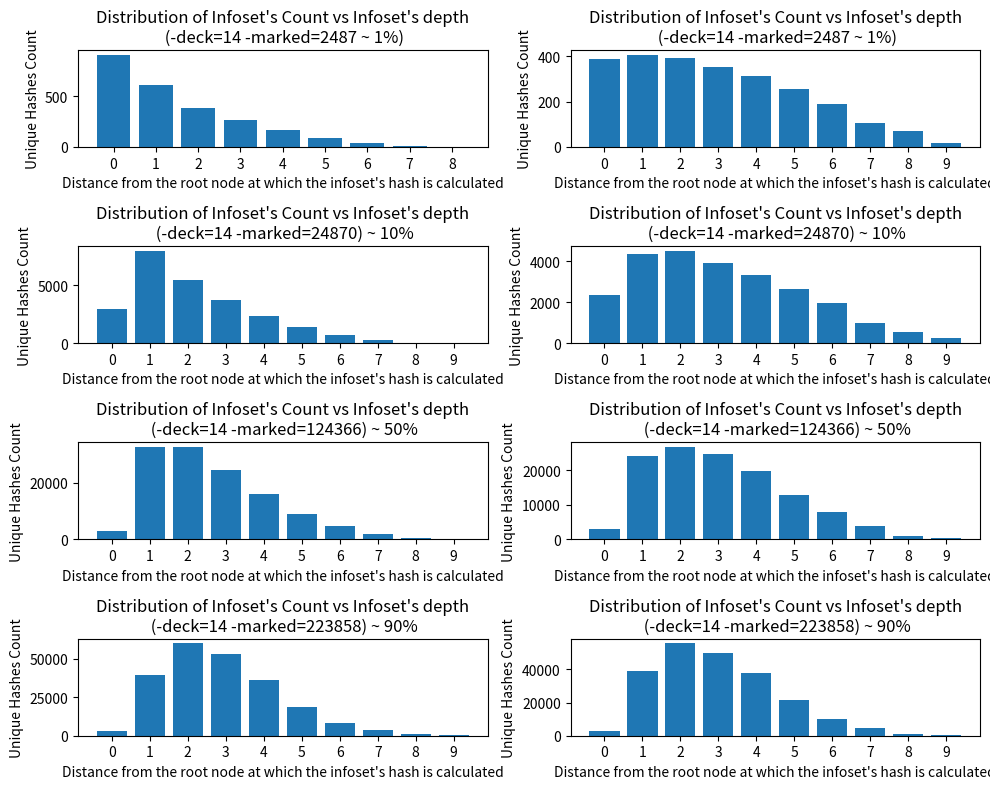
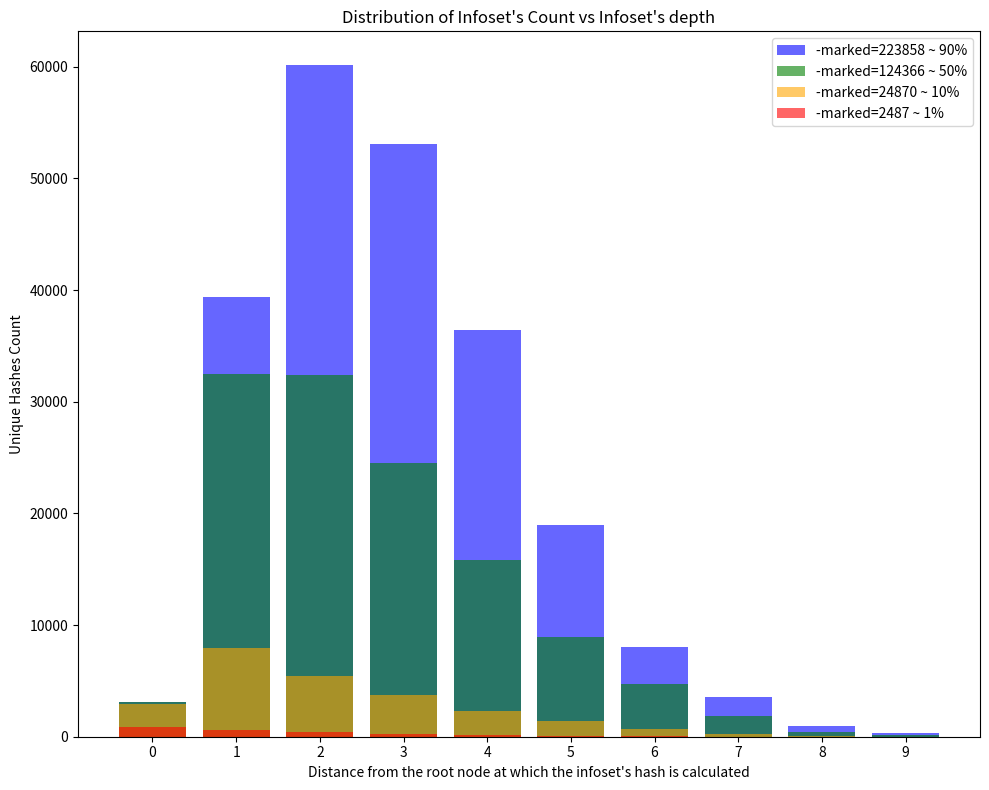

These charts were generated, in order, by the following Python code:
import matplotlib.pyplot as plt

# 1%
dist_2p_marked2487 = {"0":915,"1":613,"2":383,"3":267,"4":165,"5":90,"6":39,"7":14,"8":1}
# 10%
dist_2p_marked24870 = {"0":2944,"1":7968,"2":5471,"3":3707,"4":2333,"5":1420,"6":700,"7":252,"8":62,"9":13}
# 50%
dist_2p_marked124366 = {"0":3082,"1":32459,"2":32417,"3":24470,"4":15820,"5":8919,"6":4708,"7":1876,"8":447,"9":168}
# 90%
dist_2p_marked223858 = {"0":3082,"1":39386,"2":60162,"3":53047,"4":36412,"5":18923,"6":8037,"7":3524,"8":975,"9":310}

# 1%
dist_2p_marked2487_mazo_false = {"0":388,"1":407,"2":390,"3":351,"4":313,"5":256,"6":189,"7":105,"8":71,"9":17}
# 10%
dist_2p_marked24870_mazo_false = {"0":2346,"1":4341,"2":4510,"3":3931,"4":3312,"5":2633,"6":1954,"7":1003,"8":566,"9":274}
# 50%
dist_2p_marked124366_mazo_false = {"0":3081,"1":24266,"2":26735,"3":24638,"4":19841,"5":12727,"6":7825,"7":3765,"8":1071,"9":417}
# 90%
dist_2p_marked223858_mazo_false = {"0":3082,"1":39224,"2":55757,"3":49933,"4":37708,"5":21709,"6":10363,"7":4473,"8":1164,"9":445}

fig, ax = plt.subplots(4, 2, figsize=(10, 8))

"""
-mazo=true
"""

# Plot the first distribution (-mazo=true)
ax[0][0].set_title("Distribution of Infoset's Count vs Infoset's depth\n (-deck=14 -marked=2487 ~ 1%)")
ax[0][0].set_xlabel("Distance from the root node at which the infoset's hash is calculated")
ax[0][0].set_ylabel('Unique Hashes Count')
ax[0][0].bar(list(dist_2p_marked2487.keys()), list(dist_2p_marked2487.values()))

# Plot the second distribution (-mazo=true)
ax[1][0].set_title("Distribution of Infoset's Count vs Infoset's depth\n (-deck=14 -marked=24870) ~ 10%")
ax[1][0].set_xlabel("Distance from the root node at which the infoset's hash is calculated")
ax[1][0].set_ylabel('Unique Hashes Count')
ax[1][0].bar(list(dist_2p_marked24870.keys()), list(dist_2p_marked24870.values()))

# Plot the third distribution (-mazo=true)
ax[2][0].set_title("Distribution of Infoset's Count vs Infoset's depth\n (-deck=14 -marked=124366) ~ 50%")
ax[2][0].set_xlabel("Distance from the root node at which the infoset's hash is calculated")
ax[2][0].set_ylabel('Unique Hashes Count')
ax[2][0].bar(list(dist_2p_marked124366.keys()), list(dist_2p_marked124366.values()))

# Plot the fourth distribution (-mazo=true)
ax[3][0].set_title("Distribution of Infoset's Count vs Infoset's depth\n (-deck=14 -marked=223858) ~ 90%")
ax[3][0].set_xlabel("Distance from the root node at which the infoset's hash is calculated")
ax[3][0].set_ylabel('Unique Hashes Count')
ax[3][0].bar(list(dist_2p_marked223858.keys()), list(dist_2p_marked223858.values()))

"""
-mazo=false
"""

# Plot the first distribution (-mazo=true)
ax[0][1].set_title("Distribution of Infoset's Count vs Infoset's depth\n (-deck=14 -marked=2487 ~ 1%)")
ax[0][1].set_xlabel("Distance from the root node at which the infoset's hash is calculated")
ax[0][1].set_ylabel('Unique Hashes Count')
ax[0][1].bar(list(dist_2p_marked2487_mazo_false.keys()), list(dist_2p_marked2487_mazo_false.values()))

# Plot the second distribution (-mazo=true)
ax[1][1].set_title("Distribution of Infoset's Count vs Infoset's depth\n (-deck=14 -marked=24870) ~ 10%")
ax[1][1].set_xlabel("Distance from the root node at which the infoset's hash is calculated")
ax[1][1].set_ylabel('Unique Hashes Count')
ax[1][1].bar(list(dist_2p_marked24870_mazo_false.keys()), list(dist_2p_marked24870_mazo_false.values()))

# Plot the third distribution (-mazo=true)
ax[2][1].set_title("Distribution of Infoset's Count vs Infoset's depth\n (-deck=14 -marked=124366) ~ 50%")
ax[2][1].set_xlabel("Distance from the root node at which the infoset's hash is calculated")
ax[2][1].set_ylabel('Unique Hashes Count')
ax[2][1].bar(list(dist_2p_marked124366_mazo_false.keys()), list(dist_2p_marked124366_mazo_false.values()))

# Plot the fourth distribution (-mazo=true)
ax[3][1].set_title("Distribution of Infoset's Count vs Infoset's depth\n (-deck=14 -marked=223858) ~ 90%")
ax[3][1].set_xlabel("Distance from the root node at which the infoset's hash is calculated")
ax[3][1].set_ylabel('Unique Hashes Count')
ax[3][1].bar(list(dist_2p_marked223858_mazo_false.keys()), list(dist_2p_marked223858_mazo_false.values()))

plt.tight_layout()
plt.show()

fig, ax = plt.subplots(figsize=(10, 8))

# Plot all distributions on the same plot
ax.set_title("Distribution of Infoset's Count vs Infoset's depth")
ax.set_xlabel("Distance from the root node at which the infoset's hash is calculated")
ax.set_ylabel('Unique Hashes Count')

# Plot the distributions in the specified order with different colors
ax.bar(list(dist_2p_marked223858.keys()), list(dist_2p_marked223858.values()), color='blue', alpha=0.6, label='-marked=223858 ~ 90%')
ax.bar(list(dist_2p_marked124366.keys()), list(dist_2p_marked124366.values()), color='green', alpha=0.6, label='-marked=124366 ~ 50%')
ax.bar(list(dist_2p_marked24870.keys()), list(dist_2p_marked24870.values()), color='orange', alpha=0.6, label='-marked=24870 ~ 10%')
ax.bar(list(dist_2p_marked2487.keys()), list(dist_2p_marked2487.values()), color='red', alpha=0.6, label='-marked=2487 ~ 1%')

ax.legend()
plt.tight_layout()
plt.show()